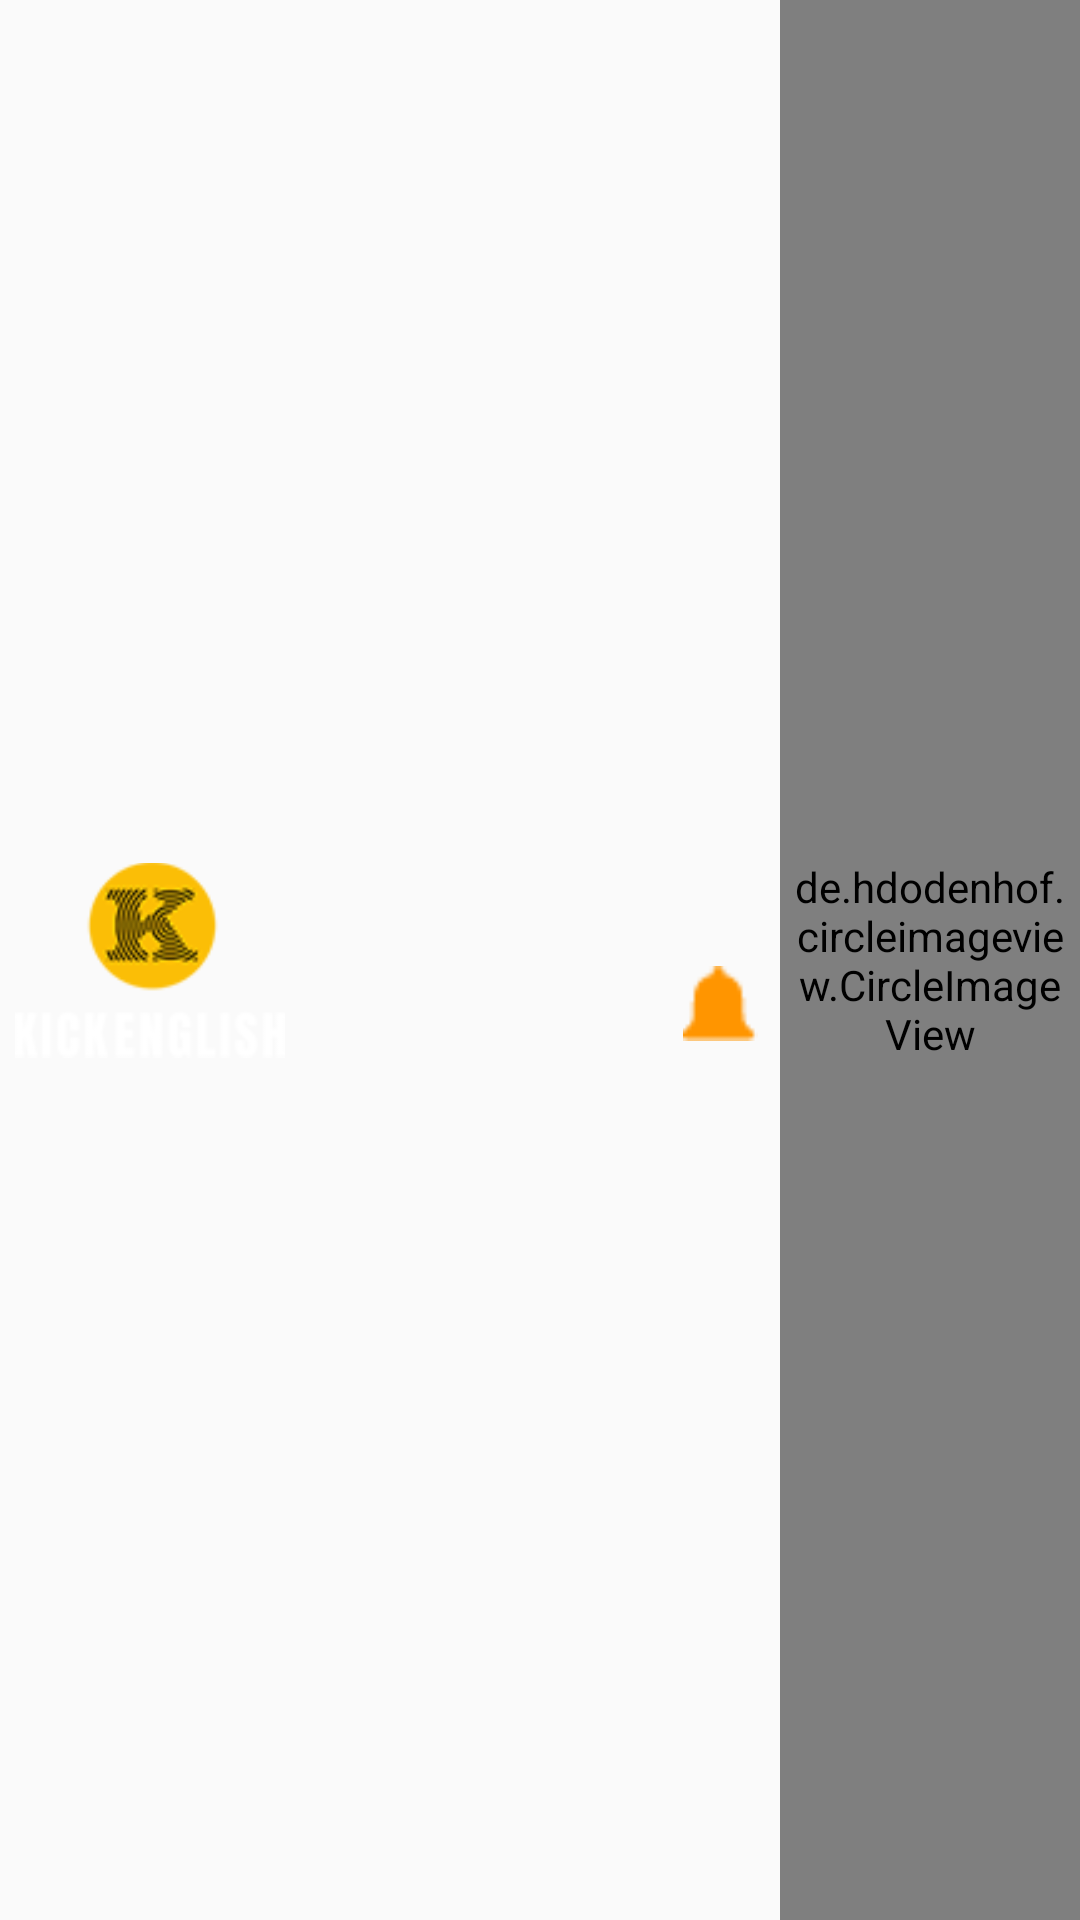

Android layout source for this screen:
<!-- AndroidManifest.xml: application theme Theme.AppCompat.DayNight.NoActionBar -->
<!-- res/layout/top_home_fragment.xml -->
<?xml version="1.0" encoding="utf-8"?>
<androidx.constraintlayout.widget.ConstraintLayout xmlns:android="http://schemas.android.com/apk/res/android"
    android:layout_width="match_parent"
    android:layout_height="80dp"
    xmlns:app="http://schemas.android.com/apk/res-auto">

    <ImageView
        android:id="@+id/logo"
        android:layout_width="100dp"
        android:layout_height="match_parent"
        android:padding="5dp"
        app:layout_constraintLeft_toLeftOf="parent"
        android:src="@drawable/layer" />

    <TextView
        android:id="@+id/username"
        android:layout_width="100dp"
        android:layout_height="wrap_content"
        android:maxLines="2"
        android:gravity="right"
        android:layout_marginTop="10dp"
        app:layout_constraintTop_toTopOf="parent"
        app:layout_constraintRight_toLeftOf="@id/avt"
        android:textColor="@color/white" />

    <ImageView
        android:id="@+id/notification"
        android:layout_width="30dp"
        android:layout_height="25dp"
        android:layout_marginRight="5dp"
        app:layout_constraintRight_toRightOf="@id/username"
        app:layout_constraintBottom_toBottomOf="parent"
        app:layout_constraintTop_toBottomOf="@id/username"
        android:src="@drawable/notification" />

    <de.hdodenhof.circleimageview.CircleImageView
        android:id="@+id/avt"
        android:layout_width="100dp"
        android:layout_height="match_parent"
        app:layout_constraintRight_toRightOf="parent"
        android:src="@drawable/backg"
        android:padding="5dp"
        android:clickable="true" />
</androidx.constraintlayout.widget.ConstraintLayout>
<!-- resources referenced by this layout -->
<resources>
  <color name="white">#FFFFFFFF</color>
  <!-- drawable backg: jpg bitmap (drawable, 158100 bytes) -->
  <!-- drawable layer: png bitmap (drawable, 6952 bytes) -->
  <!-- drawable notification: png bitmap (drawable, 368 bytes) -->
</resources>
